Labelled photos from "Quantum_Inpired_PSO_Classifcation", an image-classification folder in hm24csb1a20/Quantum_Inpired_PSO_Classifcation. The possible labels are: fog non-smoke, fog smoke, non-smoke, smoke.

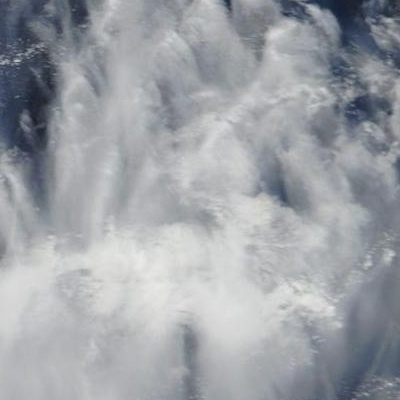
Label: non-smoke

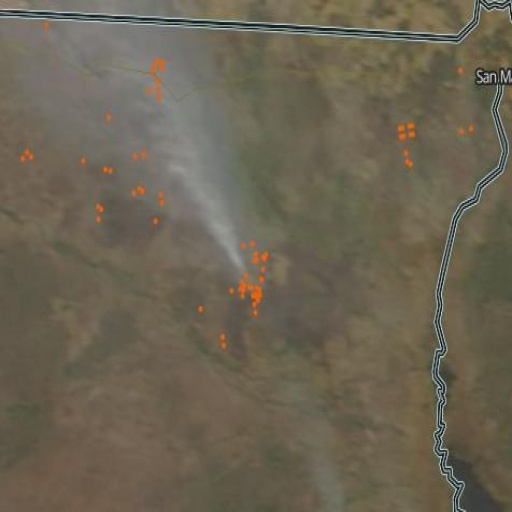
Label: smoke

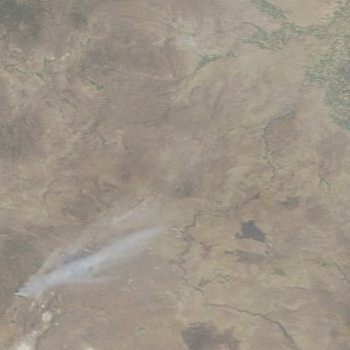
Label: fog smoke

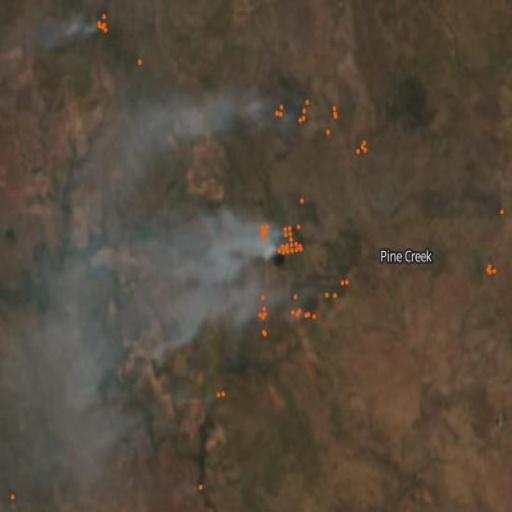
Label: smoke

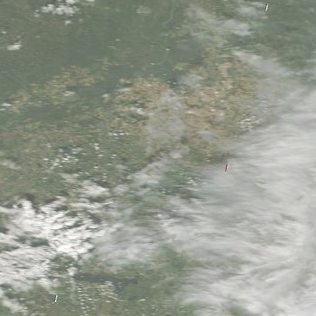
Label: fog non-smoke

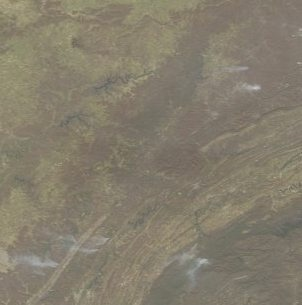
Label: fog smoke
